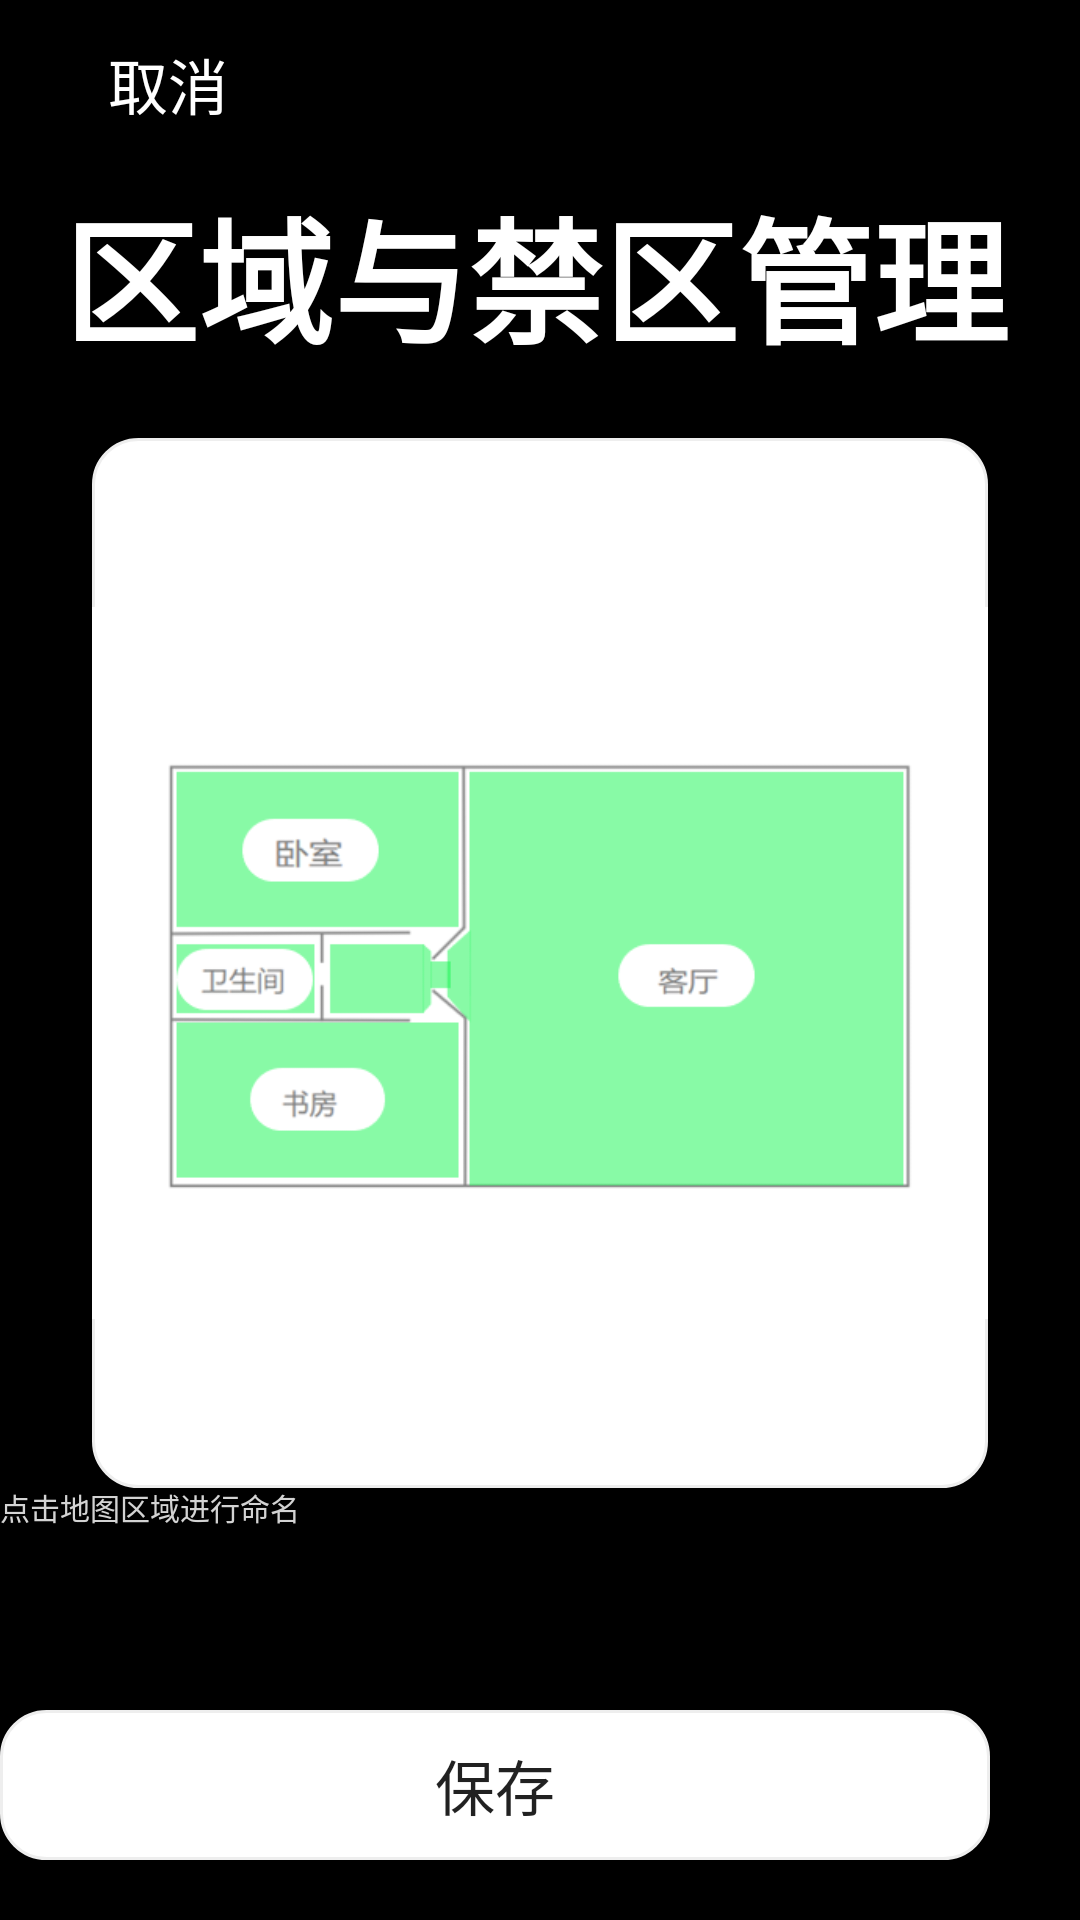

Layout XML and referenced resources for this Android screen:
<!-- AndroidManifest.xml: application theme Theme.Design.Light.NoActionBar -->
<!-- res/layout/activity_area_naming.xml -->
<?xml version="1.0" encoding="utf-8"?>
<RelativeLayout
    xmlns:android="http://schemas.android.com/apk/res/android"
    xmlns:app="http://schemas.android.com/apk/res-auto"
    xmlns:tools="http://schemas.android.com/tools"
    android:layout_width="match_parent"
    android:layout_height="match_parent"
    android:background="@color/black"
    tools:context=".Area_Naming">

    <androidx.appcompat.widget.Toolbar
        android:layout_width="match_parent"
        android:layout_height="?attr/actionBarSize"
        android:background="@color/black"


        app:title="    取消"

        app:titleMarginStart="10dp"
        app:titleTextColor="@color/white"></androidx.appcompat.widget.Toolbar>

    <Button
        android:id="@+id/hiddenBack3"
        android:layout_width="wrap_content"
        android:layout_height="?attr/actionBarSize"
        android:alpha="0"
        android:onClick="destroyTheActivity"
        android:text="Button"
        android:visibility="visible"
        tools:visibility="visible" />

    <Button
        android:layout_width="20dp"
        android:layout_height="20dp"
        android:layout_alignParentTop="true"
        android:layout_alignParentEnd="true"
        android:layout_marginTop="18dp"
        android:layout_marginEnd="375dp"
        android:background="@drawable/ba"
        android:onClick="destroyTheActivity"></Button>

    <TextView
        android:layout_width="match_parent"
        android:layout_height="wrap_content"
        android:layout_alignParentStart="true"
        android:layout_alignParentTop="true"
        android:layout_marginStart="-2dp"
        android:textStyle="bold"

        android:layout_marginTop="59dp"
        android:text="  区域与禁区管理"
        android:textColor="@color/white"
        android:textSize="45dp">
    </TextView>
    <ImageView
        android:id="@+id/mark_obz_background"
        android:layout_width="350dp"
        android:layout_height="350dp"
        android:layout_alignParentStart="true"
        android:layout_alignParentTop="true"
        android:layout_alignParentEnd="true"
        android:layout_marginStart="30.5dp"
        android:layout_marginTop="146dp"
        android:layout_marginEnd="30.5dp"
        android:background="@drawable/radius_border"
        android:scaleType="fitCenter"
        android:src="@drawable/img_7" />
    <TextView
        android:layout_width="350dp"
        android:layout_height="40dp"
        android:layout_alignParentTop="true"
        android:layout_alignParentEnd="true"
        android:layout_marginTop="495dp"

        android:layout_marginEnd="30dp"
        android:text="点击地图区域进行命名"
        android:textColor="@color/grey"
        android:textSize="10dp"></TextView>






    <Button
        android:layout_width="350dp"
        android:layout_height="50dp"
        android:layout_alignParentTop="true"
        android:layout_alignParentEnd="true"
        android:layout_marginTop="570dp"
        android:layout_marginEnd="30dp"
        android:background="@drawable/radius_border"
        android:text="保存"
        android:textSize="20dp">

    </Button>


</RelativeLayout>
<!-- resources referenced by this layout -->
<resources>
  <color name="black">#FF000000</color>
  <color name="grey">#D3D3D3</color>
  <color name="white">#FFFFFFFF</color>
  <!-- drawable ba: png bitmap (drawable, 237 bytes) -->
  <!-- drawable img_7: png bitmap (drawable, 14897 bytes) -->
  <!-- drawable radius_border (drawable) -->
  <?xml version="1.0" encoding="utf-8"?>
  <shape xmlns:android="http://schemas.android.com/apk/res/android">
      <solid android:color="@color/white"/>
      
      <corners
          android:topRightRadius="15dp"
          android:bottomRightRadius="15dp"
          android:bottomLeftRadius="15dp"
          android:topLeftRadius="15dp"/>
  
      <stroke android:width="1dp" android:color="#eeeeee"/>
  </shape>
</resources>
